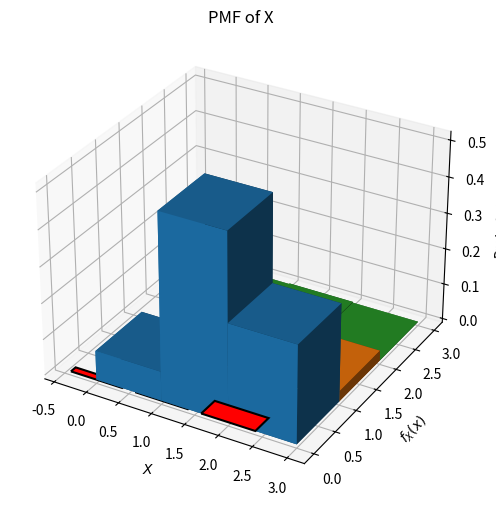

Write the Python code that produced this figure.
import numpy as np
import pandas as pd
import matplotlib.pyplot as plt


# X -> No. of LED bulbs
# Y -> No. of defective bulbs

dict = {
    0:[0.081,0.018,0.001],
    1:[0.513,0.084,0.003],
    2:[0.27075,0.0285,0.00075]
}

df = pd.DataFrame(dict)
df = df.rename_axis('Y', axis='index').rename_axis('X', axis='columns')
print(df)

# Part (a)

X = np.arange(len(df.columns))
Y = np.arange(len(df.index))
X, Y = np.meshgrid(X, Y)

Z = df.values

fig = plt.figure(figsize=(10, 6))
ax = fig.add_subplot(111, projection='3d')

for (x, y, z_row) in zip(X, Y, Z):
    ax.bar3d(x, y, np.zeros(len(z_row)), 1, 1, z_row, shade=True)

ax.set_xlabel('X (No. of LED bulbs)')
ax.set_ylabel('Y (No. of defective bulbs)')
ax.set_zlabel('Probability')
plt.title('Joint PDF')
# plt.savefig('Q2_(a).png')
plt.show()

# Part (b)
print("\nMarginal distribution of Y:")
F_Y = pd.Series(df.sum(axis=1))
print(F_Y)

print("\nMarginal distribution of X:")
F_X = pd.Series(df.sum(axis=0))
print(F_X)

# Part (c)
# PMF of X
plt.bar([0,1,2], df.sum(axis=0), edgecolor='black', color='red', linewidth=1.5)
plt.title('PMF of X')
plt.xlabel(r"$X$")
plt.ylabel(r'$f_X(x)$', rotation=0)
# plt.savefig('Q2_(c).png')
plt.show()

# Part (d)
# This part is done on paper (theoritical)

# Part (e)
print("\n\n")
dict2 = {
    0:[0.1296,0.0288,0.0016],
    1:[0.4104,0.0672,0.0024],
    2:[0.3249,0.0342,0.0009]
}

df2 = pd.DataFrame(dict2)
df2 = df2.rename_axis('Y', axis='index').rename_axis('X', axis='columns')
print(df2)


# part (g)
print("\nMarginal distribution of X:")
F_X2 = pd.Series(df2.sum(axis=0))
print(F_X2)
      
print("\n Yes. The PMF of X is affected when the bulbs are drawn with replacement, as probabilities of joint distribution will also be changed ")